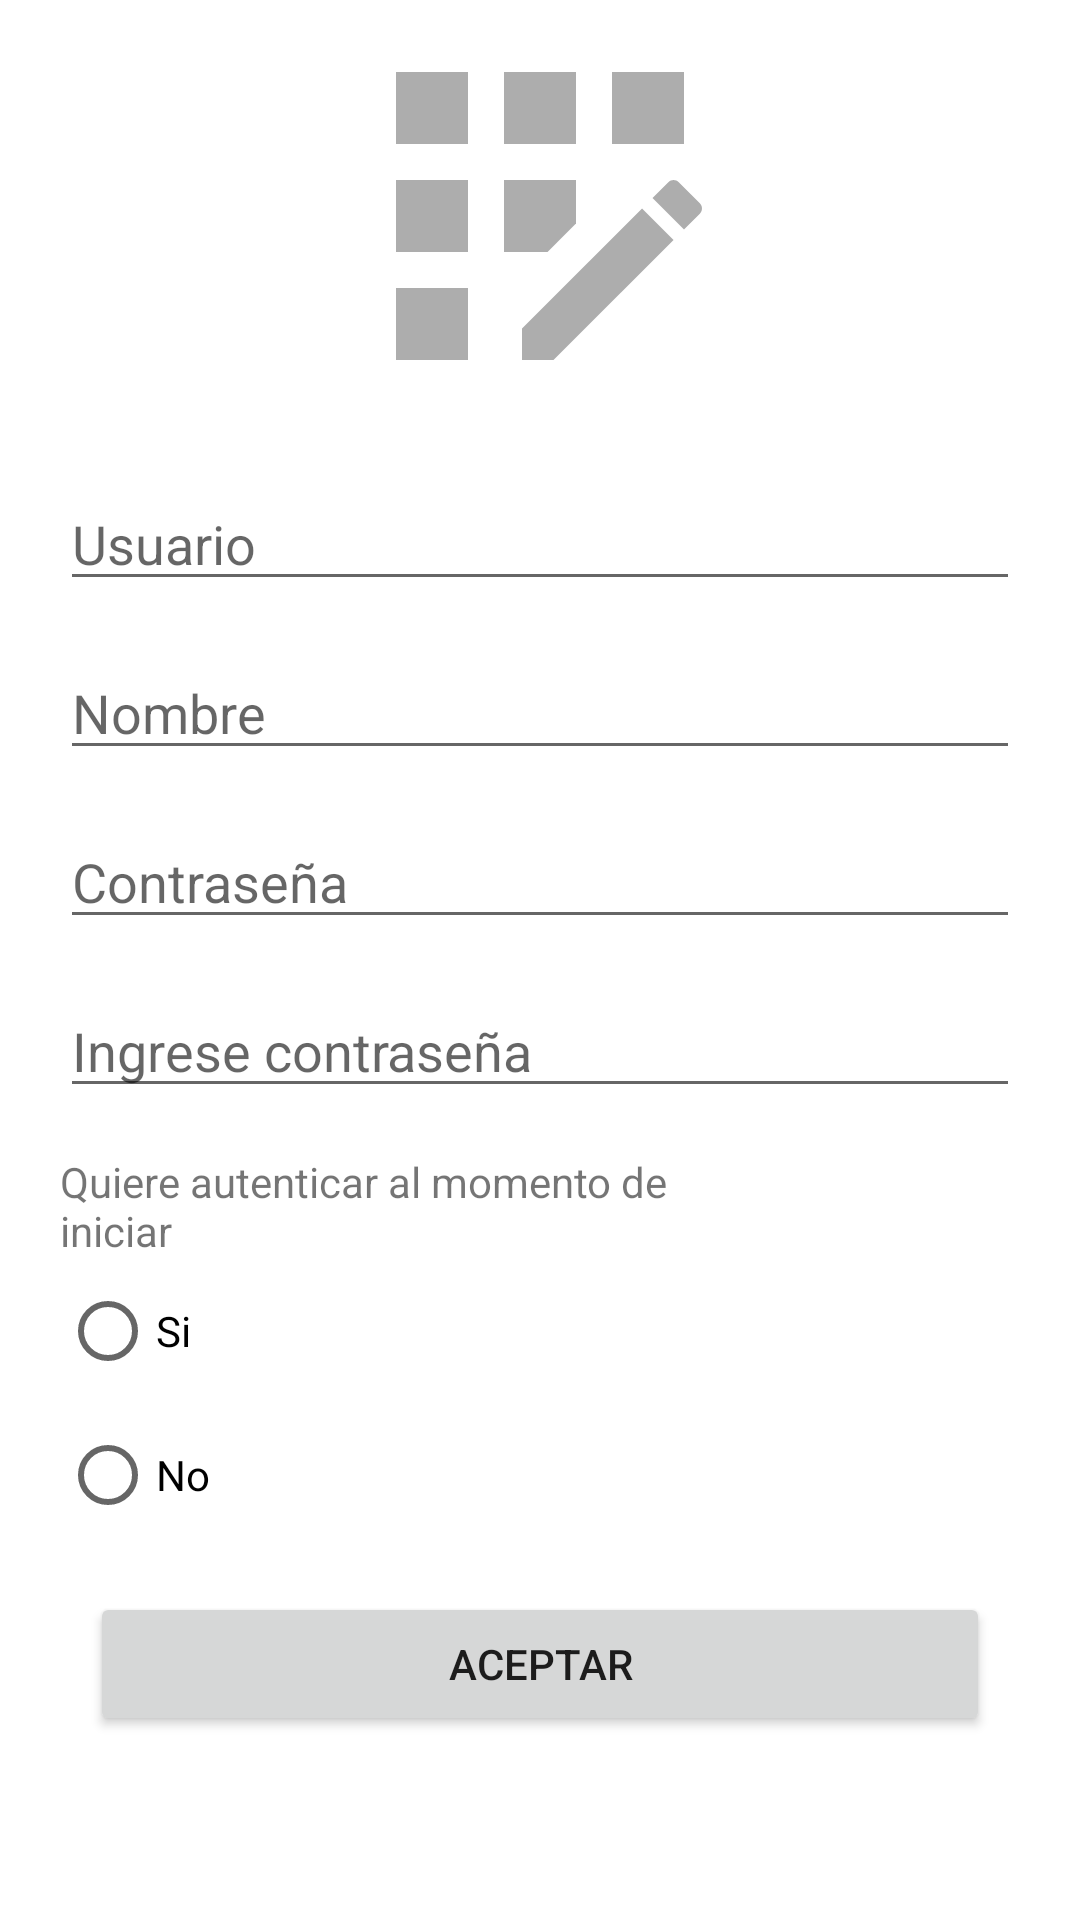

Write the Android layout XML for this screen, with the resource values it uses.
<!-- AndroidManifest.xml: application theme Theme.PracticaMovil_MJ -->
<!-- res/layout/activity_registro_persona.xml -->
<?xml version="1.0" encoding="utf-8"?>
<LinearLayout xmlns:android="http://schemas.android.com/apk/res/android"
    xmlns:app="http://schemas.android.com/apk/res-auto"
    xmlns:tools="http://schemas.android.com/tools"
    android:layout_width="match_parent"
    android:layout_height="match_parent"
    android:orientation="vertical"
    tools:context=".MainActivity">

    <ImageView
        android:id="@+id/imageView2"
        android:layout_width="match_parent"
        android:layout_height="144dp"
        app:srcCompat="@drawable/ic_registro_persona"/>

    <EditText

        android:id="@+id/txtUsuario"
        android:layout_width="match_parent"
        android:layout_height="wrap_content"
        android:layout_marginLeft="20dp"
        android:layout_marginTop="15dp"
        android:layout_marginRight="20dp"
        android:hint="@string/lbl_usuario" />

    <EditText
        android:id="@+id/txtCompleto"
        android:layout_width="match_parent"
        android:layout_height="wrap_content"
        android:layout_marginLeft="20dp"
        android:layout_marginTop="15dp"
        android:layout_marginRight="20dp"
        android:hint="@string/lbl_nom" />

    <EditText
        android:id="@+id/txtContra"
        android:layout_width="match_parent"
        android:layout_height="wrap_content"
        android:layout_marginLeft="20dp"
        android:layout_marginTop="15dp"
        android:layout_marginRight="20dp"
        android:hint="@string/lbl_contra"
        android:inputType="textPassword" />

    <EditText
        android:id="@+id/txtReContra"
        android:layout_width="match_parent"
        android:layout_height="wrap_content"
        android:layout_marginLeft="20dp"
        android:layout_marginTop="15dp"
        android:layout_marginRight="20dp"
        android:hint="@string/lbl_Incontra"
        android:inputType="textPassword" />

    <RadioGroup
        android:layout_width="276dp"
        android:layout_height="wrap_content">

        <TextView
            android:id="@+id/textView5"
            android:layout_width="match_parent"
            android:layout_height="wrap_content"
            android:layout_marginLeft="20dp"
            android:layout_marginTop="15dp"
            android:layout_marginRight="20dp"
            android:text="Quiere autenticar al momento de iniciar" />

        <RadioButton
            android:id="@+id/radioButton"
            android:layout_width="match_parent"
            android:layout_height="wrap_content"
            android:layout_marginLeft="20dp"
            android:layout_marginRight="20dp"
            android:text="Si" />

        <RadioButton
            android:id="@+id/radioButton2"
            android:layout_width="match_parent"
            android:layout_height="wrap_content"
            android:layout_marginLeft="20dp"
            android:layout_marginRight="20dp"
            android:text="No" />

    </RadioGroup>

    <Button
        android:id="@+id/btnAceptar"
        android:layout_width="match_parent"
        android:layout_height="wrap_content"
        android:layout_marginLeft="30dp"
        android:layout_marginTop="15dp"
        android:layout_marginRight="30dp"
        android:text="@string/btn_aceptar" />

</LinearLayout>
<!-- resources referenced by this layout -->
<resources>
  <!-- drawable ic_registro_persona (drawable) -->
  <?xml version="1.0" encoding="utf-8"?>
  <vector android:height="24dp" android:tint="#ADADAD"
      android:viewportHeight="24" android:viewportWidth="24"
      android:width="24dp" xmlns:android="http://schemas.android.com/apk/res/android">
      <path android:fillColor="@android:color/white" android:pathData="M10,4h4v4h-4z"/>
      <path android:fillColor="@android:color/white" android:pathData="M4,16h4v4h-4z"/>
      <path android:fillColor="@android:color/white" android:pathData="M4,10h4v4h-4z"/>
      <path android:fillColor="@android:color/white" android:pathData="M4,4h4v4h-4z"/>
      <path android:fillColor="@android:color/white" android:pathData="M14,12.42l0,-2.42l-4,0l0,4l2.42,0z"/>
      <path android:fillColor="@android:color/white" android:pathData="M20.88,11.29l-1.17,-1.17c-0.16,-0.16 -0.42,-0.16 -0.58,0L18.25,11L20,12.75l0.88,-0.88C21.04,11.71 21.04,11.45 20.88,11.29z"/>
      <path android:fillColor="@android:color/white" android:pathData="M11,18.25l0,1.75l1.75,0l6.67,-6.67l-1.75,-1.75z"/>
      <path android:fillColor="@android:color/white" android:pathData="M16,4h4v4h-4z"/>
  </vector>
  <string name="btn_aceptar">Aceptar</string>
  <string name="lbl_Incontra">Ingrese contraseña</string>
  <string name="lbl_contra">Contraseña</string>
  <string name="lbl_nom">Nombre</string>
  <string name="lbl_usuario">Usuario</string>
  <style name="Theme.PracticaMovil_MJ" parent="Theme.MaterialComponents.DayNight.DarkActionBar">
          
          <item name="colorPrimary">@color/purple_500</item>
          <item name="colorPrimaryVariant">@color/purple_700</item>
          <item name="colorOnPrimary">@color/white</item>
          
          <item name="colorSecondary">@color/teal_200</item>
          <item name="colorSecondaryVariant">@color/teal_700</item>
          <item name="colorOnSecondary">@color/black</item>
          
          <item name="android:statusBarColor">?attr/colorPrimaryVariant</item>
          
      </style>
  <!-- not gathered from this repository: default colours our renderer supplied (Android Studio template values) -->
  <color name="purple_500">#FF6200EE</color>
  <color name="purple_700">#FF3700B3</color>
  <color name="teal_200">#FF03DAC5</color>
  <color name="teal_700">#FF018786</color>
  <color name="black">#FF000000</color>
  <color name="white">#FFFFFFFF</color>
</resources>
